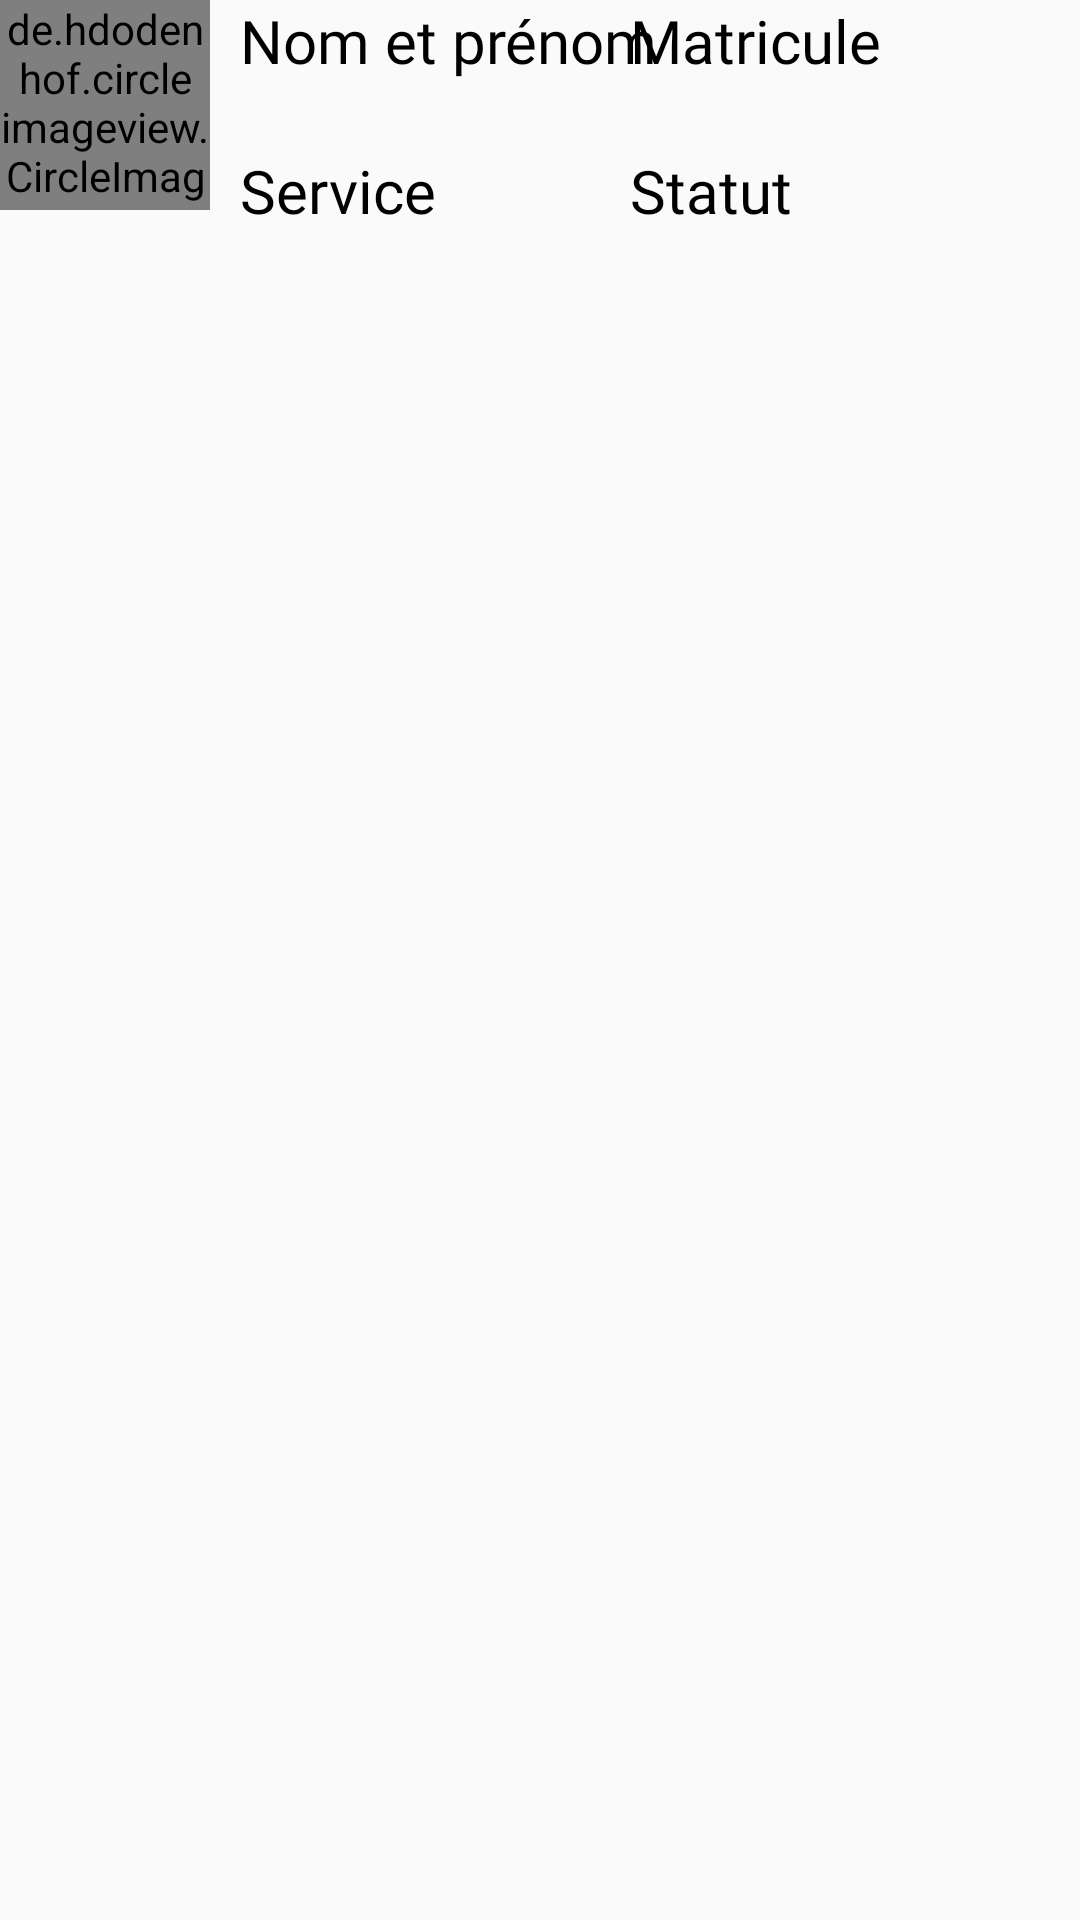

Produce the Android XML layout that renders to this screen, including the resource entries it uses.
<!-- AndroidManifest.xml: application theme MyAppTheme -->
<!-- res/layout/result_item_layout.xml -->
<?xml version="1.0" encoding="utf-8"?>
<RelativeLayout
    xmlns:android="http://schemas.android.com/apk/res/android"
    android:layout_width="match_parent"
    android:layout_height="match_parent">


    <de.hdodenhof.circleimageview.CircleImageView
        xmlns:app="http://schemas.android.com/apk/res-auto"
        android:id="@+id/search_cirle_picture"
        android:layout_height="70dp"
        android:layout_width="70dp"
        android:src="@drawable/ic_baseline_person_50"
        app:civ_border_width="2dp"
        android:background="@color/black"
        app:civ_border_color="#FF0000"/>
<LinearLayout
    android:layout_marginStart="80dp"
    android:layout_width="190dp"
    android:layout_height="80dp"
    android:orientation="vertical"
    >
    <TextView
        android:id="@+id/search_name"
        android:layout_width="180dp"
        android:layout_height="40dp"
        android:textColor="@color/black"
        android:fontFamily="@font/latoregular"
        android:text="@string/name"
        android:textSize="20sp" />
    <TextView
        android:id="@+id/search_service"
        android:textColor="@color/black"
        android:fontFamily="@font/latoregular"
        android:layout_width="200dp"
        android:layout_height="40dp"
        android:layout_marginTop="10dp"
        android:text="@string/register_service_label"
        android:textSize="20sp" />
</LinearLayout>
    <LinearLayout
        android:layout_marginStart="210dp"
        android:layout_width="100dp"
        android:layout_height="90dp"
        android:orientation="vertical">
    <TextView
        android:id="@+id/search_number"
        android:textColor="@color/black"
        android:fontFamily="@font/latoregular"
        android:layout_width="wrap_content"
        android:layout_height="40dp"
        android:text="Matricule"
        android:textSize="20sp" />


    <TextView
        android:id="@+id/search_statut"
        android:layout_width="wrap_content"
        android:layout_height="40dp"
        android:layout_marginTop="10dp"
        android:fontFamily="@font/latoregular"
        android:text="@string/search_status"
        android:textColor="@color/black"
        android:textSize="20sp" />
    </LinearLayout>


</RelativeLayout>
<!-- resources referenced by this layout -->
<resources>
  <color name="black">#FF000000</color>
  <string name="name">Nom et prénom</string>
  <string name="register_service_label">Service</string>
  <string name="search_status">Statut</string>
  <style name="MyAppTheme" parent="Theme.AppCompat.Light.DarkActionBar">
          
          <item name="colorPrimary">@color/colorPrimary</item>
          <item name="colorPrimaryDark">@color/colorPrimaryDark</item>
          <item name="colorAccent">@color/colorAccent</item>
      </style>
  <color name="colorPrimary">#3F51B5</color>
  <color name="colorPrimaryDark">#303F9F</color>
  <color name="colorAccent">#FF4081</color>
</resources>
